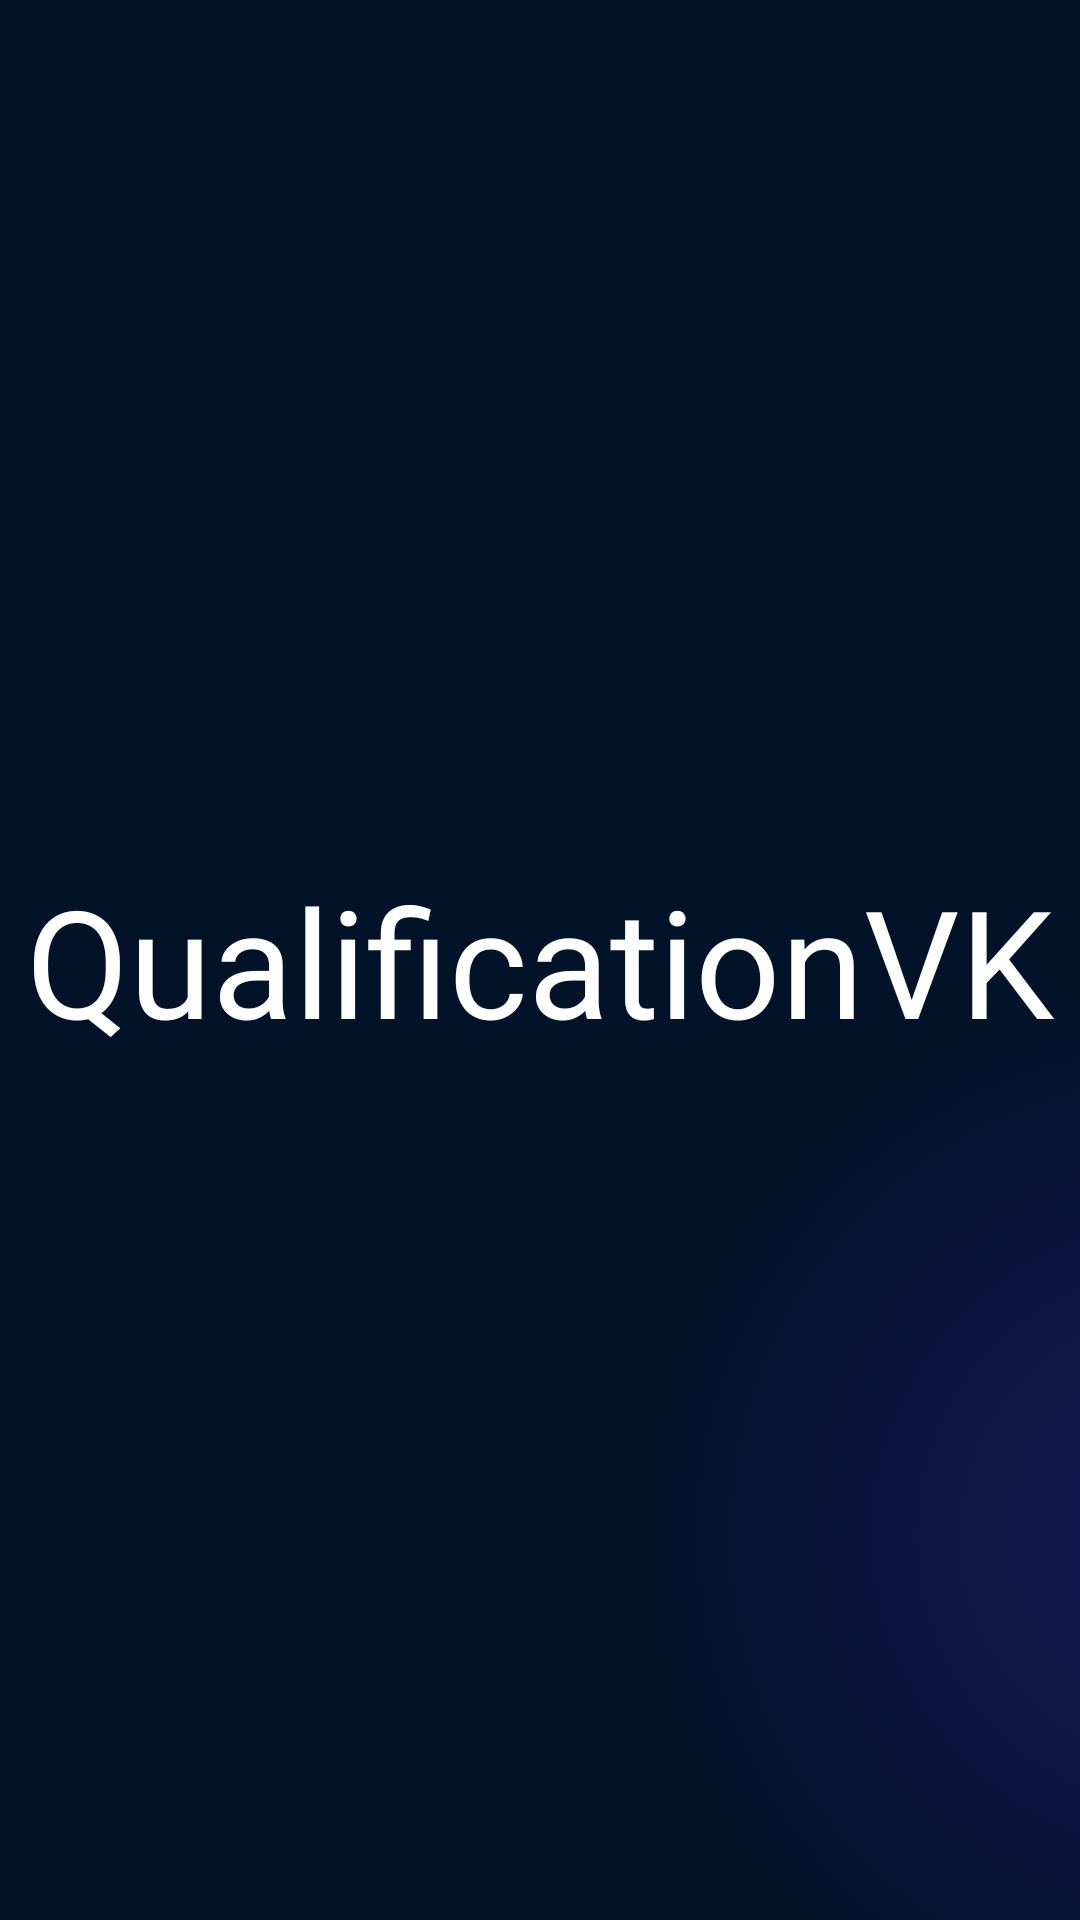

The Android layout XML behind this screen, and the referenced resources:
<!-- AndroidManifest.xml: application theme Theme.QualificationVK -->
<!-- res/layout/activity_splash.xml -->
<?xml version="1.0" encoding="utf-8"?>
<FrameLayout xmlns:android="http://schemas.android.com/apk/res/android"
    android:layout_width="match_parent"
    android:layout_height="match_parent"
    android:background="@drawable/background_color_gradient">

    <androidx.appcompat.widget.AppCompatTextView
        android:layout_width="wrap_content"
        android:layout_height="wrap_content"
        android:text="@string/app_name"
        android:textSize="50dp"
        android:textColor="@color/design_default_color_on_primary"
        android:layout_gravity="center_vertical|center"
        />

</FrameLayout>
<!-- resources referenced by this layout -->
<resources>
  <!-- drawable background_color_gradient (drawable) -->
  <?xml version="1.0" encoding="utf-8"?>
  <selector xmlns:android="http://schemas.android.com/apk/res/android">
      <item>
          <shape android:shape="rectangle">
              <gradient
                  android:type="radial"
                  android:startColor="#191958"
                  android:centerColor="#021229"
                  android:endColor="#021229"
                  android:gradientRadius="100%"
                  android:centerX="1.1"
                  android:centerY="0.8"
                  />
          </shape>
      </item>
  </selector>
  <string name="app_name">QualificationVK</string>
  <style name="Theme.QualificationVK" parent="Theme.MaterialComponents.DayNight.DarkActionBar">
          
          <item name="colorPrimary">@color/purple_200</item>
          <item name="colorPrimaryVariant">@color/purple_700</item>
          <item name="colorOnPrimary">@color/black</item>
          
          <item name="colorSecondary">@color/teal_200</item>
          <item name="colorSecondaryVariant">@color/teal_200</item>
          <item name="colorOnSecondary">@color/black</item>
          
          <item name="android:statusBarColor">?attr/colorPrimaryVariant</item>
          
      </style>
  <color name="purple_200">#FFBB86FC</color>
  <color name="purple_700">#FF3700B3</color>
  <color name="black">#FF000000</color>
  <color name="teal_200">#FF03DAC5</color>
</resources>
